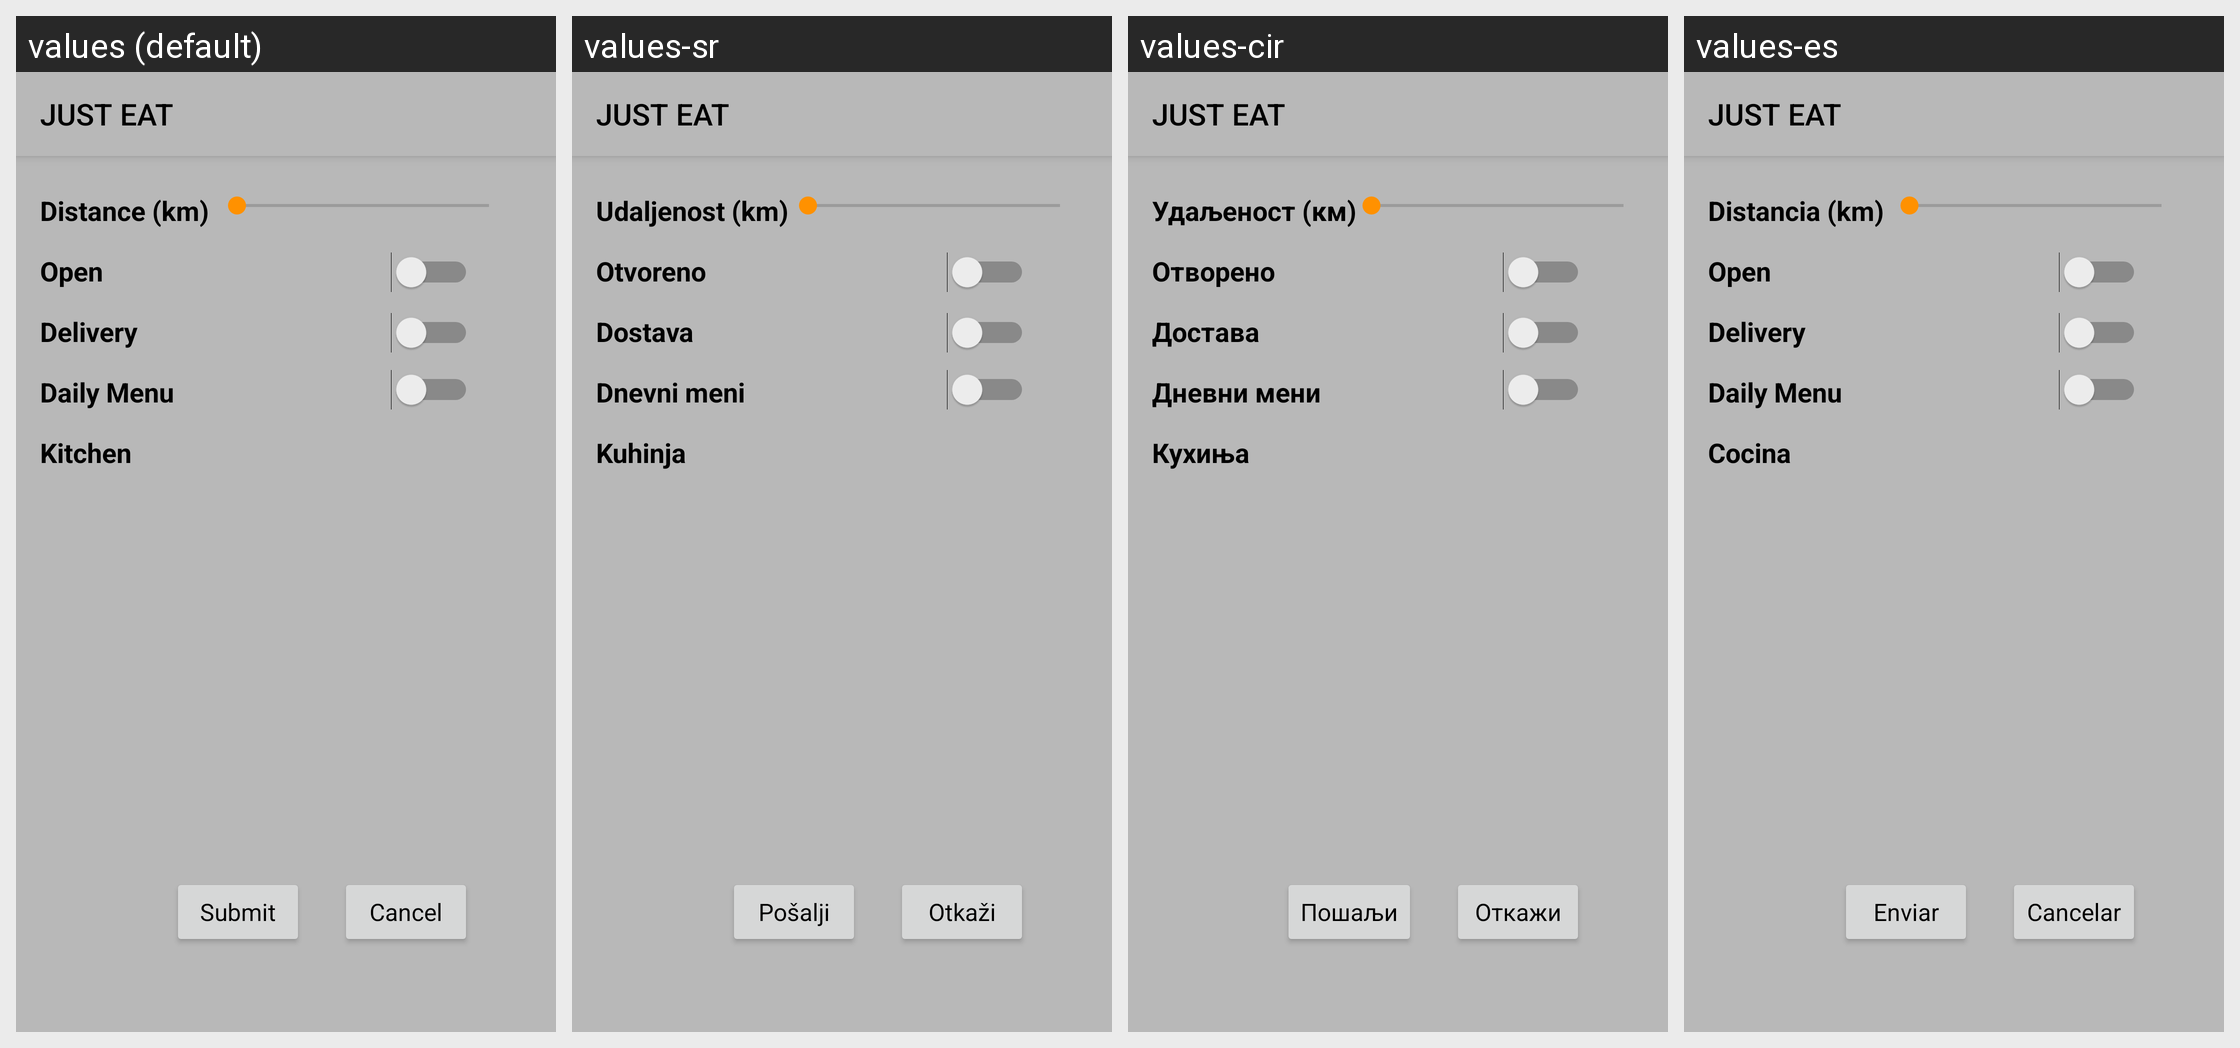

This grid shows one Android layout under several languages. Give, for every string resource on the screen, its name, the default text and each shown locale's text.
Android screen res/layout/activity_restaurant_filter.xml rendered under 4 locales, left to right: values (default), values-sr, values-cir, values-es. Device: Nexus 5 (rendered at 1080×1920; each locale shown at half size, 540×960, under a caption strip naming it); theme AppTheme.
Other locales in the repository, not shown: values-it.
Strings drawn on this screen, with the default value and each locale's value (text and hints the layout hard-codes, and strings that could not be matched under every locale, appear in the picture but are not listed):

filterDistanceString
  values: Distance (km)
  values-sr: Udaljenost (km)
  values-cir: Удаљеност (км)
  values-es: Distancia (km)

kitchen
  values: Kitchen
  values-sr: Kuhinja
  values-cir: Кухиња
  values-es: Cocina

work_time_active_restaurant
  values: Open
  values-sr: Otvoreno
  values-cir: Отворено
  values-es: Open  [not translated; the default value is used]

delivery_txt_user_preferences
  values: Delivery
  values-sr: Dostava
  values-cir: Достава
  values-es: Delivery  [not translated; the default value is used]

delivery_user_preferences_txt
  values: Daily Menu
  values-sr: Dnevni meni
  values-cir: Дневни мени
  values-es: Daily Menu  [not translated; the default value is used]

submitBtn
  values: Submit
  values-sr: Pošalji
  values-cir: Пошаљи
  values-es: Enviar

cancelBtn
  values: Cancel
  values-sr: Otkaži
  values-cir: Откажи
  values-es: Cancelar
